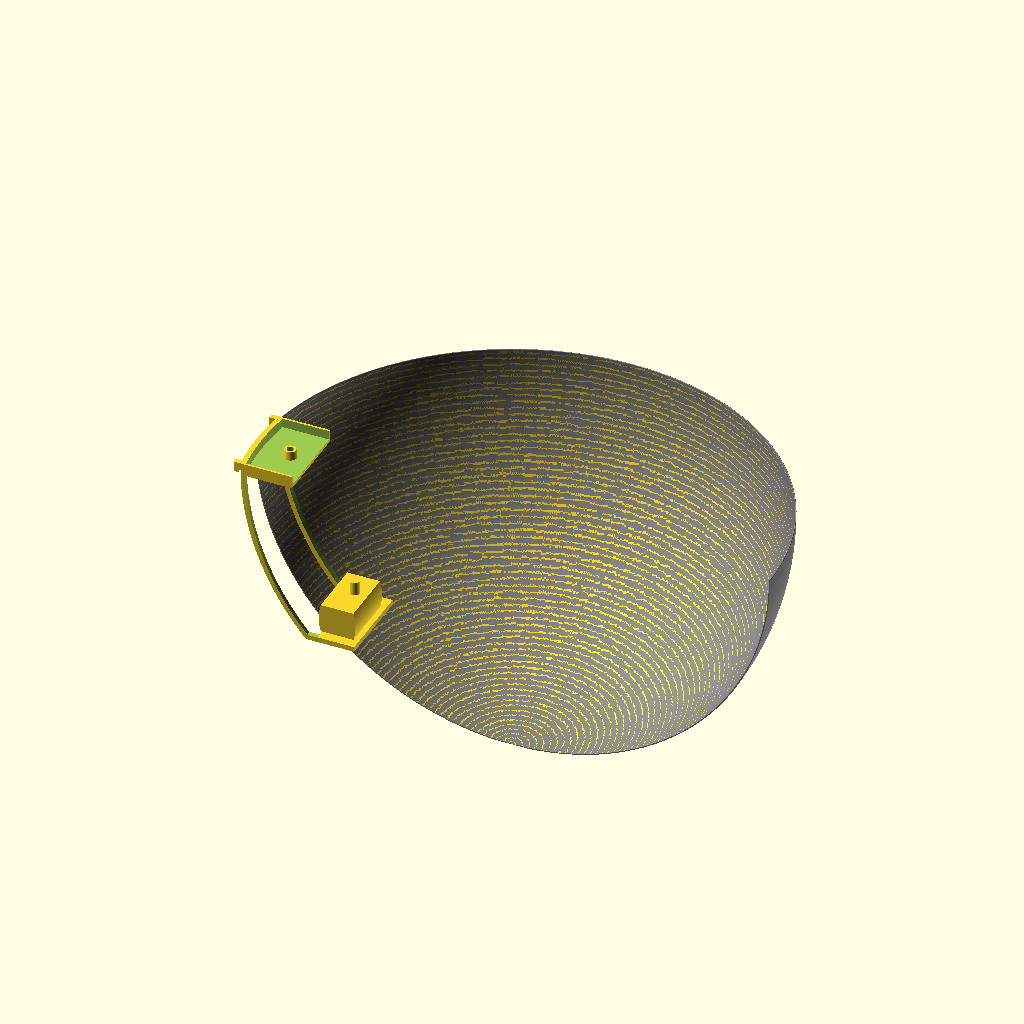
Cell 1: the model at its default parameters.
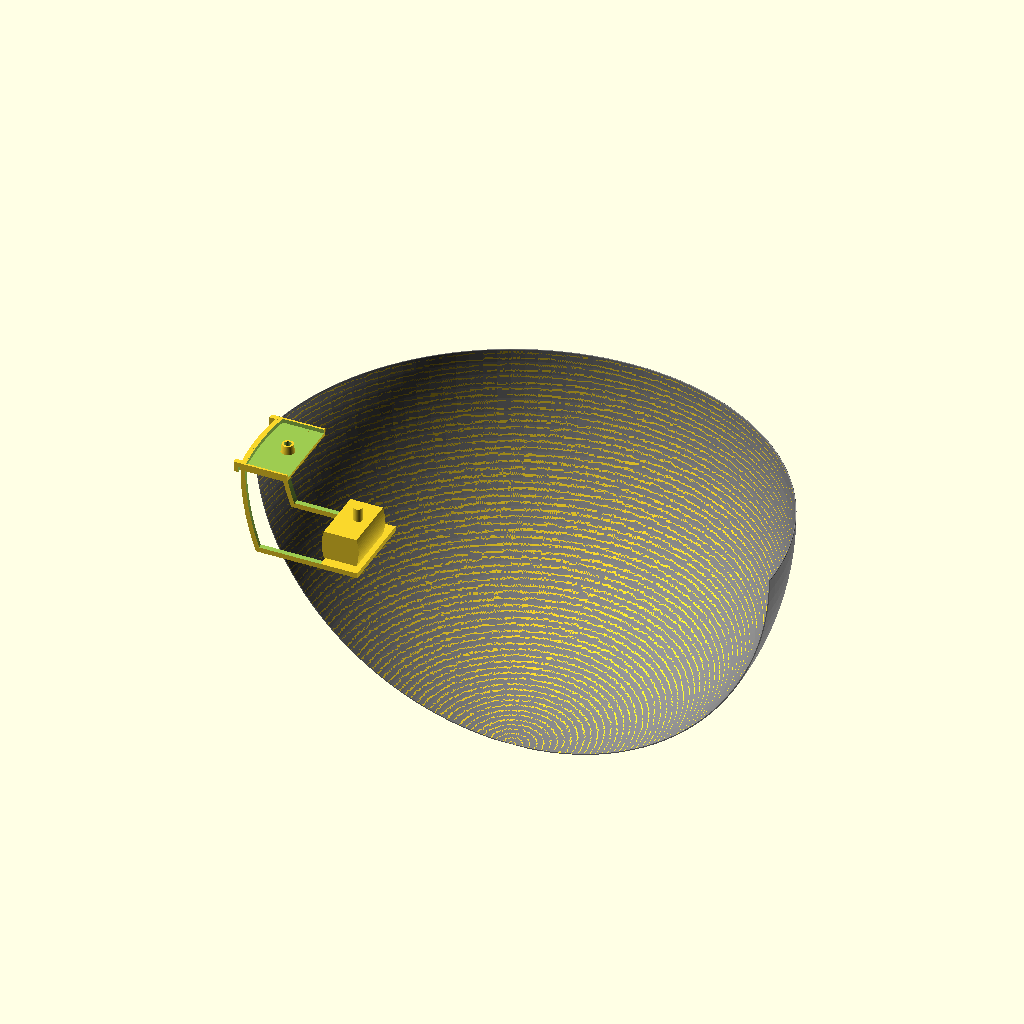
Cell 2: the "Pump" preset from the model's presets file.
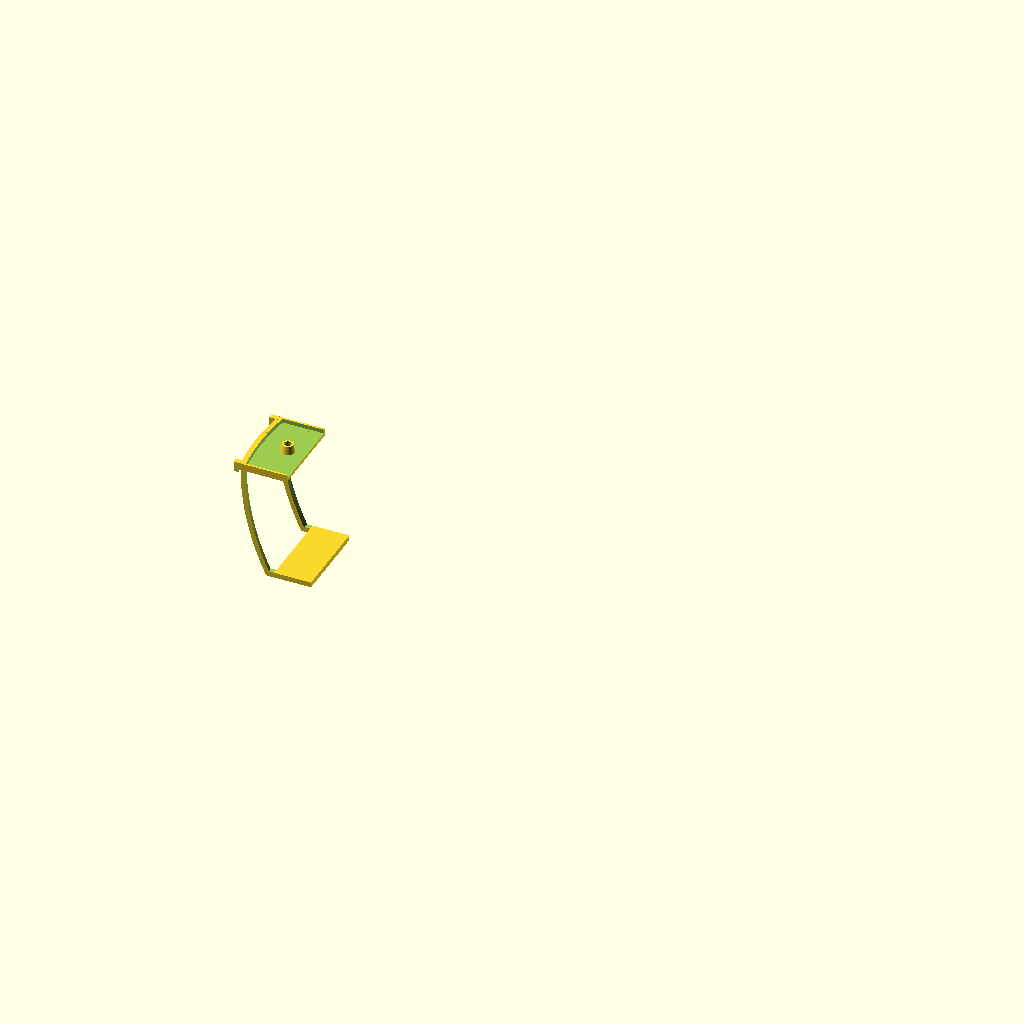
Cell 3 — preset "New set 1".
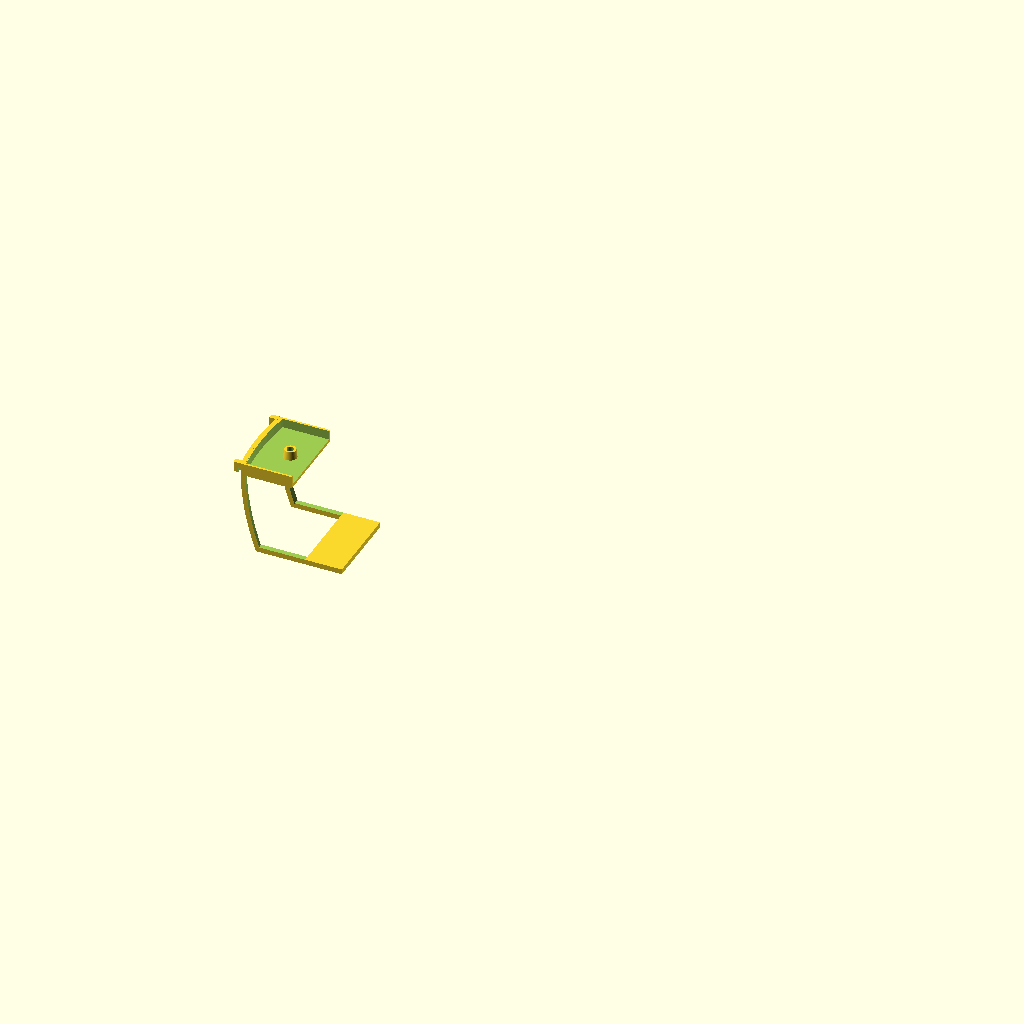
Cell 4: the "Neue Parameter Liste1" preset from the model's presets file.
The same orthographic view direction (rotation 55°, 0°, 25°; colour scheme Cornfield) for every cell, with the view re-fitted per cell, so scale and position can differ between cells.
Source of the model, BasinHanger.scad:
/* [basin] */
sphereRad=250;
wallThck=1;

/* [pot] */
potTopWdth=70;
potHght=80;
potBrimHght=5;
potUpperWdth=63;
potPos=[-165,0,-80];

/* [pump] */
pumpPos=[-153,0,-160];
pumpDims=[55.4,35.8,28];;

/* [waterfall] */
wfDims=[45,80,12];
hoseOuterDia=8;
hoseOffset=10;
minWallThck=2;
floorThck=3;

/* struts */
strutThck=5;
spcng=0.5;

/*[show]*/
variant="waterfall"; //["pot","waterfall"]
showBasin=true;
showPump=true;

/* [Hidden] */
//pos at basin wall

  
fudge=0.1;
$fn=128;


if (showBasin)
  color("grey") basin();

  
if (variant=="pot"){
  translate(potPos) squarePot();
  potHolder();
}
else{
  waterfall();
  pumpHolder();
}




module potHolder(){
  //ring
  translate(potPos+[0,0,-strutThck]) linear_extrude(strutThck) difference(){
    square(potUpperWdth+strutThck*2,true);
    offset(strutThck) square(potUpperWdth+spcng*2-strutThck*2,true);
  }
  holderArm(potPos);
  mirror([0,1,0]) holderArm(potPos);
}

module pumpHolder(){
  holderArm(pumpPos);
  mirror([0,1,0]) holderArm(pumpPos);
  translate(pumpPos+[0,0,-strutThck/2]) cube([pumpDims.y,wfDims.y,strutThck],true);
  if (showPump)
    translate(pumpPos) rotate(90) pump();
    
}

//half sphere basin
module basin(radius=sphereRad, wallThck=wallThck, angle=180){
  
  rotate_extrude(angle=angle){
    intersection(){
      difference(){
        circle(radius+wallThck/2);
        circle(radius-wallThck/2);
      }
      translate([0,-sphereRad]) square([radius+wallThck,radius]);
    }
    translate([radius,0]) circle(d=wallThck);
  }
  
}


//arm
module holderArm(position=potPos){
  yOffset= variant=="pot" ? -potUpperWdth/2-strutThck : wfDims.y/2-strutThck;
  armLen= variant=="pot" ? sphereRad+position.x+strutThck : sphereRad+strutThck+pumpPos.x+pumpDims.y/2;
  
  //connect to holder ring
  difference(){
    intersection(){
      translate([-sphereRad-strutThck,yOffset,position.z-strutThck]) cube([armLen,strutThck,abs(position.z)+strutThck*2]);
      union(){
        sphere(sphereRad-spcng);
        difference(){
          sphere(sphereRad+spcng+strutThck);
          translate([0,0,-(sphereRad+spcng+strutThck*2)]) cube((sphereRad+spcng+strutThck+fudge)*2,true);
        }
        }
    }
    intersection(){
      translate([-sphereRad+(armLen+strutThck)/2,0,position.z/2+strutThck/2]) cube([armLen-strutThck,abs(yOffset*2)+strutThck*2+fudge,abs(position.z)+strutThck+fudge],true);
      sphere(sphereRad-spcng-strutThck);
    }
    basin(sphereRad,wallThck+2*spcng,360);
  } //diff
}

*squarePot();  
module squarePot(topWdth=70, height=80,brimHght=5,upperWdth=63,botWdth=50,rad=5){
  sFact=upperWdth/botWdth;
  topRad=rad*sFact+(topWdth-upperWdth)/2;
  translate([0,0,-height+brimHght]) linear_extrude(height-brimHght,scale=sFact) offset(rad) square(botWdth-rad*2,true);
  *hull(){
    linear_extrude(0.1,scale=0) offset(rad) square(upperWdth-rad*2,true);
    mirror([0,0,1]) translate([0,0,height-brimHght-0.1]) linear_extrude(0.1,scale=0) offset(rad) square(botWdth-rad*2,true);
  }
  linear_extrude(brimHght) offset(topRad) square(topWdth-topRad*2,true);
}

*waterfall();
module waterfall(){
  //a platform with a hole
  dist=sphereRad-0.5*sqrt(4*pow(sphereRad,2)-pow(wfDims.y,2));
  ovDims=wfDims+[dist+strutThck*2+wallThck+spcng*2,0,0];
  pos=[-sphereRad+ovDims.x/2-strutThck-wallThck/2-spcng,0,-ovDims.z/2+strutThck];
  
  difference(){
    union(){
      difference(){
        intersection(){ //platform outer
          translate(pos) cube(ovDims,true);
          sphere(sphereRad-spcng-wallThck/2);
        }
        intersection(){ //hollow
          translate(pos+[0,0,floorThck]) cube(ovDims+[fudge,-minWallThck*2,0],true);
          sphere(sphereRad-spcng-wallThck/2-strutThck);
        }
      }
      //outlet
      translate(pos+[hoseOffset,0,-ovDims.z/2+floorThck]) cylinder(d1=hoseOuterDia*1.1+minWallThck*2,d2=hoseOuterDia*0.85+minWallThck*2,h=hoseOuterDia);
    }
    
  translate(pos+[hoseOffset,0,-fudge/2-ovDims.z/2+floorThck]) cylinder(d1=hoseOuterDia*1.1,d2=hoseOuterDia*0.85,h=hoseOuterDia+fudge);  
  translate(pos+[+hoseOffset,0,-fudge/2-ovDims.z/2]) cylinder(d=hoseOuterDia*1.1,h=floorThck+fudge);  
  }
  
  
}


module pump(){
  //pumpDummy
  //amazon solar pump
  //https://www.amazon.de/dp/B0BRN66WQF
  bdyDims=pumpDims;
  rad=50;
  outletPos=[30 ,14.5];
  
   
   //body centered at outlet base
  translate([-outletPos.x,bdyDims.y/2-outletPos.y,bdyDims.z/2]) 
    rotate([90,0,90]) linear_extrude(bdyDims.x) intersection(){
      translate([rad-bdyDims.y/2,0]) circle(rad);
      translate([-rad+bdyDims.y/2,0]) circle(rad);
      square([bdyDims.y,bdyDims.z],true);
    }
  //outlet
  translate([0,0,bdyDims.z]) cylinder(d=8.5,h=13);
    
}
  
Parameter table extracted from the source (name, type, default, range or options):
sphereRad: number, default 250
wallThck: number, default 1
potTopWdth: number, default 70
potHght: number, default 80
potBrimHght: number, default 5
potUpperWdth: number, default 63
potPos: vector, default [-165, 0, -80]
pumpPos: vector, default [-153, 0, -160]
wfDims: vector, default [45, 80, 12]
hoseOuterDia: number, default 8
hoseOffset: number, default 10
minWallThck: number, default 2
floorThck: number, default 3
strutThck: number, default 5
spcng: number, default 0.5
variant: string, default "waterfall", options "pot", "waterfall"
showBasin: bool, default true
showPump: bool, default true
